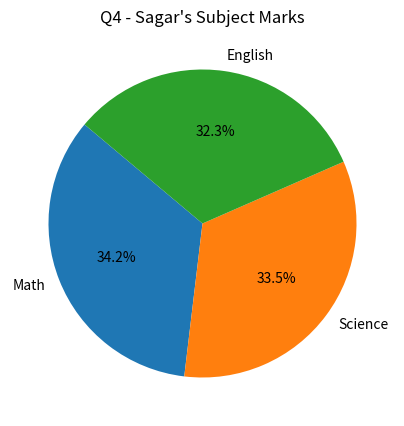

Here is the Python script that generated this plot:
import pandas as pd
import matplotlib.pyplot as plt

data = {"Name": ["Amit", "Sagar", "Puja"],"Math": [85, 90, 78],"Science": [92, 88, 80],"English": [75, 85, 82]}
df = pd.DataFrame(data)
df['Total'] = df[['Math', 'Science', 'English']].sum(axis=1)

df['Math_Normalized'] = (df['Math'] - df['Math'].min()) / (df['Math'].max() - df['Math'].min())
print("Q1 - Normalized Math:\n", df[['Name', 'Math', 'Math_Normalized']])

df['Gender'] = ['Male', 'Male', 'Female']
df_encoded = pd.get_dummies(df, columns=['Gender'])
print("\nQ2 - One-hot Encoded Gender:\n", df_encoded)

grouped = df.groupby('Gender')[['Math', 'Science', 'English', 'Total']].mean()
print("\nQ3 - Grouped by Gender (Average Marks):\n", grouped)

sagar_row = df[df['Name'] == 'Sagar'][['Math', 'Science', 'English']].values.flatten()
plt.figure(figsize=(5,5))
plt.pie(sagar_row, labels=['Math', 'Science', 'English'], autopct='%1.1f%%', startangle=140)
plt.title("Q4 - Sagar's Subject Marks")
plt.show()